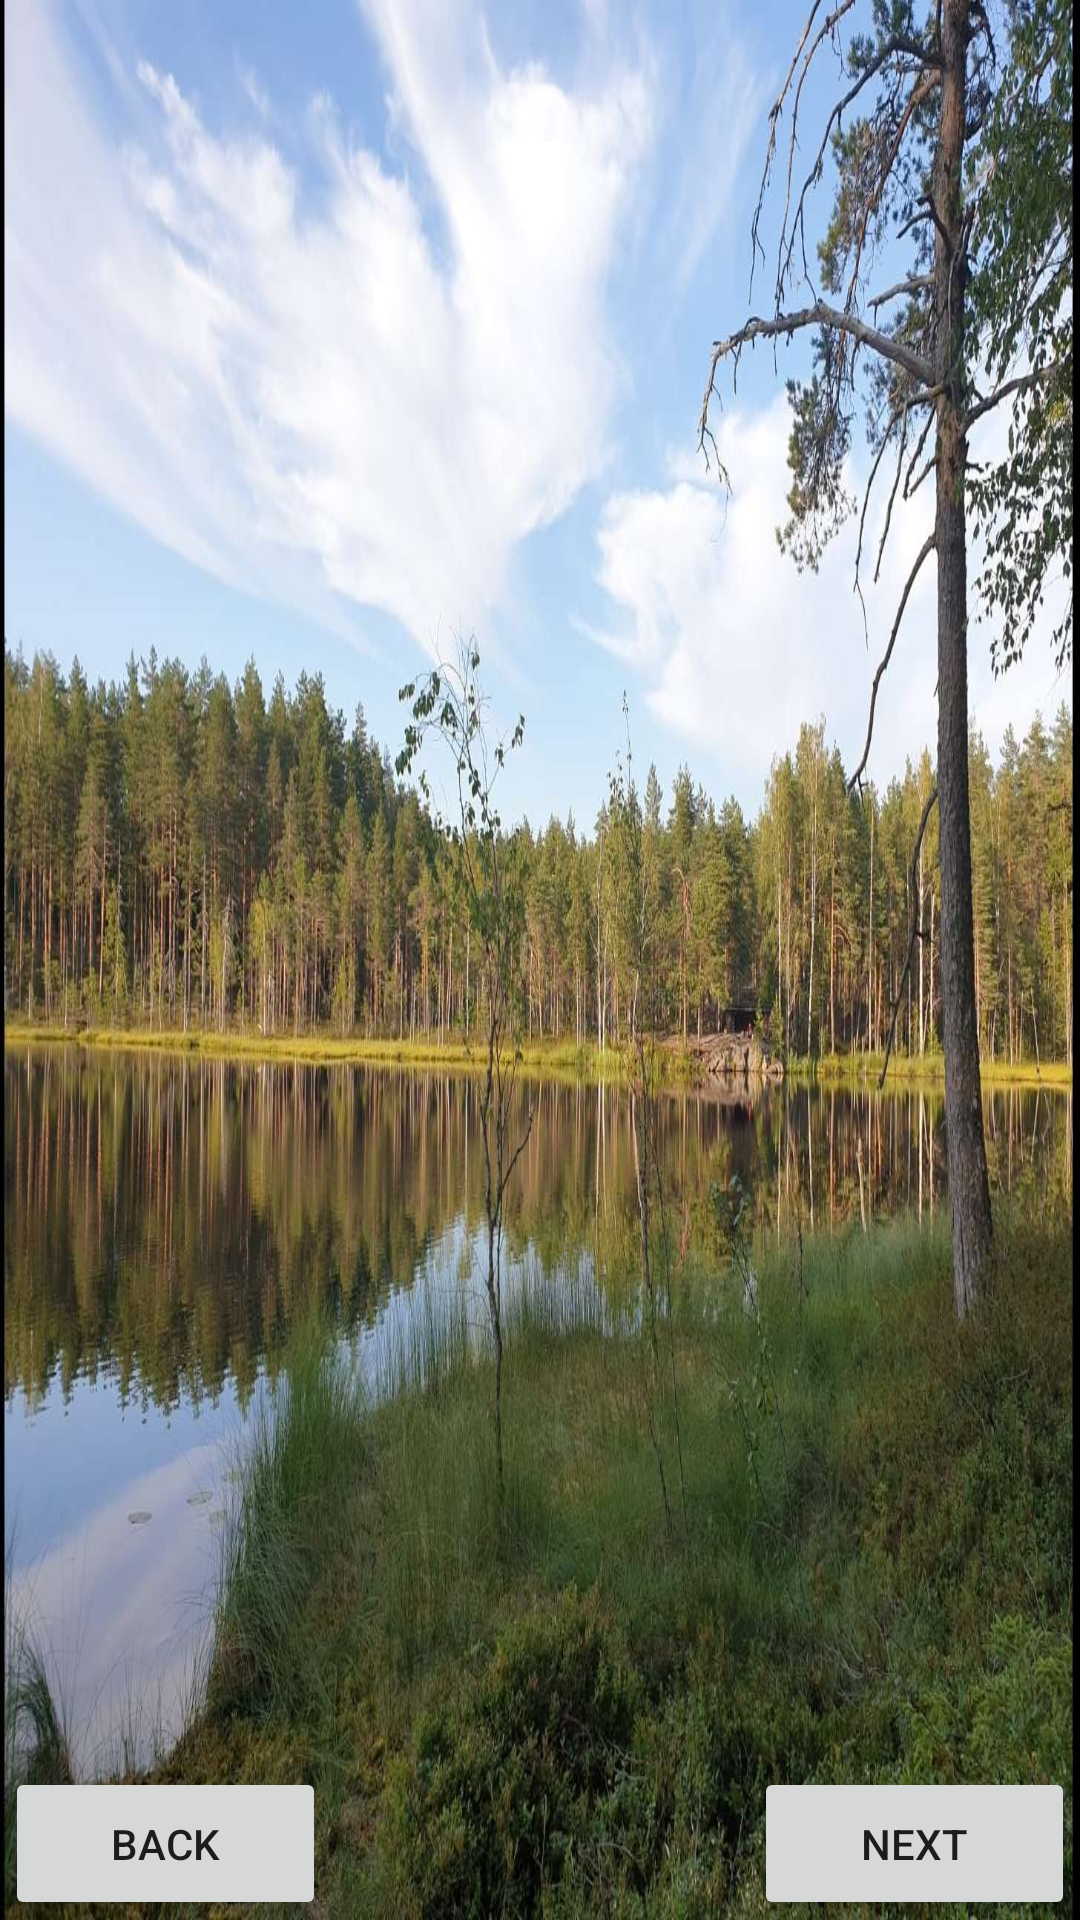

Here is an Android app screen rendered from its layout file. Give the layout XML and the strings, colors and styles it references.
<!-- AndroidManifest.xml: application theme Theme.Yeti -->
<!-- res/layout/activity_forest_entry.xml -->
<?xml version="1.0" encoding="utf-8"?>
<androidx.constraintlayout.widget.ConstraintLayout xmlns:android="http://schemas.android.com/apk/res/android"
    xmlns:app="http://schemas.android.com/apk/res-auto"
    xmlns:tools="http://schemas.android.com/tools"
    android:layout_width="match_parent"
    android:layout_height="match_parent"
    android:background="@drawable/forest_entry"
    tools:context=".ForestEntry">

    <LinearLayout
        android:id="@+id/layout"
        android:layout_width="match_parent"
        android:layout_height="match_parent"
        android:orientation="horizontal" >
    </LinearLayout>

    <ImageView
        android:id="@+id/birdsView"
        android:layout_width="596dp"
        android:layout_height="215dp"
        app:layout_constraintBottom_toBottomOf="parent"
        app:layout_constraintEnd_toEndOf="parent"
        app:layout_constraintHorizontal_bias="0.0"
        app:layout_constraintStart_toStartOf="parent"
        app:layout_constraintTop_toTopOf="parent"
        app:layout_constraintVertical_bias="0.0" />

    <ImageView
        android:id="@+id/waterView1"
        android:layout_width="600dp"
        android:layout_height="80dp"
        app:layout_constraintBottom_toBottomOf="parent"
        app:layout_constraintEnd_toEndOf="parent"
        app:layout_constraintHorizontal_bias="0.0"
        app:layout_constraintStart_toStartOf="parent"
        app:layout_constraintTop_toTopOf="parent"
        app:layout_constraintVertical_bias="0.646" />

    <ImageView
        android:id="@+id/waterView2"
        android:layout_width="192dp"
        android:layout_height="115dp"
        app:layout_constraintBottom_toBottomOf="parent"
        app:layout_constraintEnd_toEndOf="parent"
        app:layout_constraintHorizontal_bias="0.0"
        app:layout_constraintStart_toStartOf="parent"
        app:layout_constraintTop_toTopOf="parent"
        app:layout_constraintVertical_bias="1.0" />

    <ImageView
        android:id="@+id/grassView"
        android:layout_width="538dp"
        android:layout_height="115dp"
        app:layout_constraintBottom_toBottomOf="parent"
        app:layout_constraintEnd_toEndOf="parent"
        app:layout_constraintHorizontal_bias="0.993"
        app:layout_constraintStart_toStartOf="parent"
        app:layout_constraintTop_toTopOf="parent"
        app:layout_constraintVertical_bias="1.0" />

    <ImageView
        android:id="@+id/treeView"
        android:layout_width="136dp"
        android:layout_height="294dp"
        app:layout_constraintBottom_toBottomOf="parent"
        app:layout_constraintEnd_toEndOf="parent"
        app:layout_constraintHorizontal_bias="1.0"
        app:layout_constraintStart_toStartOf="parent"
        app:layout_constraintTop_toTopOf="parent"
        app:layout_constraintVertical_bias="0.0" />

    <Button
        android:id="@+id/next_button"
        android:layout_width="107dp"
        android:layout_height="51dp"
        android:text="Next"
        app:layout_constraintBottom_toBottomOf="parent"
        app:layout_constraintEnd_toEndOf="parent"
        app:layout_constraintHorizontal_bias="0.993"
        app:layout_constraintStart_toStartOf="parent"
        app:layout_constraintTop_toTopOf="parent"
        app:layout_constraintVertical_bias="1.0" />
    <Button
        android:id="@+id/back_button"
        android:layout_width="107dp"
        android:layout_height="51dp"
        android:text="Back"
        app:layout_constraintBottom_toBottomOf="parent"
        app:layout_constraintEnd_toEndOf="parent"
        app:layout_constraintHorizontal_bias="0.007"
        app:layout_constraintStart_toStartOf="parent"
        app:layout_constraintTop_toTopOf="parent"
        app:layout_constraintVertical_bias="1.0" />


</androidx.constraintlayout.widget.ConstraintLayout>
<!-- resources referenced by this layout -->
<resources>
  <!-- drawable forest_entry: jpg bitmap (drawable, 225214 bytes) -->
  <style name="Theme.Yeti" parent="Theme.MaterialComponents.DayNight.DarkActionBar">
          
          <item name="colorPrimary">@color/purple_500</item>
          <item name="colorPrimaryVariant">@color/purple_700</item>
          <item name="colorOnPrimary">@color/white</item>
          
          <item name="colorSecondary">@color/teal_200</item>
          <item name="colorSecondaryVariant">@color/teal_700</item>
          <item name="colorOnSecondary">@color/black</item>
          
          <item name="android:statusBarColor" tools:targetApi="l">?attr/colorPrimaryVariant</item>
          
      </style>
  <!-- not gathered from this repository: default colours our renderer supplied (Android Studio template values) -->
  <color name="purple_500">#FF6200EE</color>
  <color name="purple_700">#FF3700B3</color>
  <color name="teal_200">#FF03DAC5</color>
  <color name="teal_700">#FF018786</color>
  <color name="black">#FF000000</color>
  <color name="white">#FFFFFFFF</color>
</resources>
